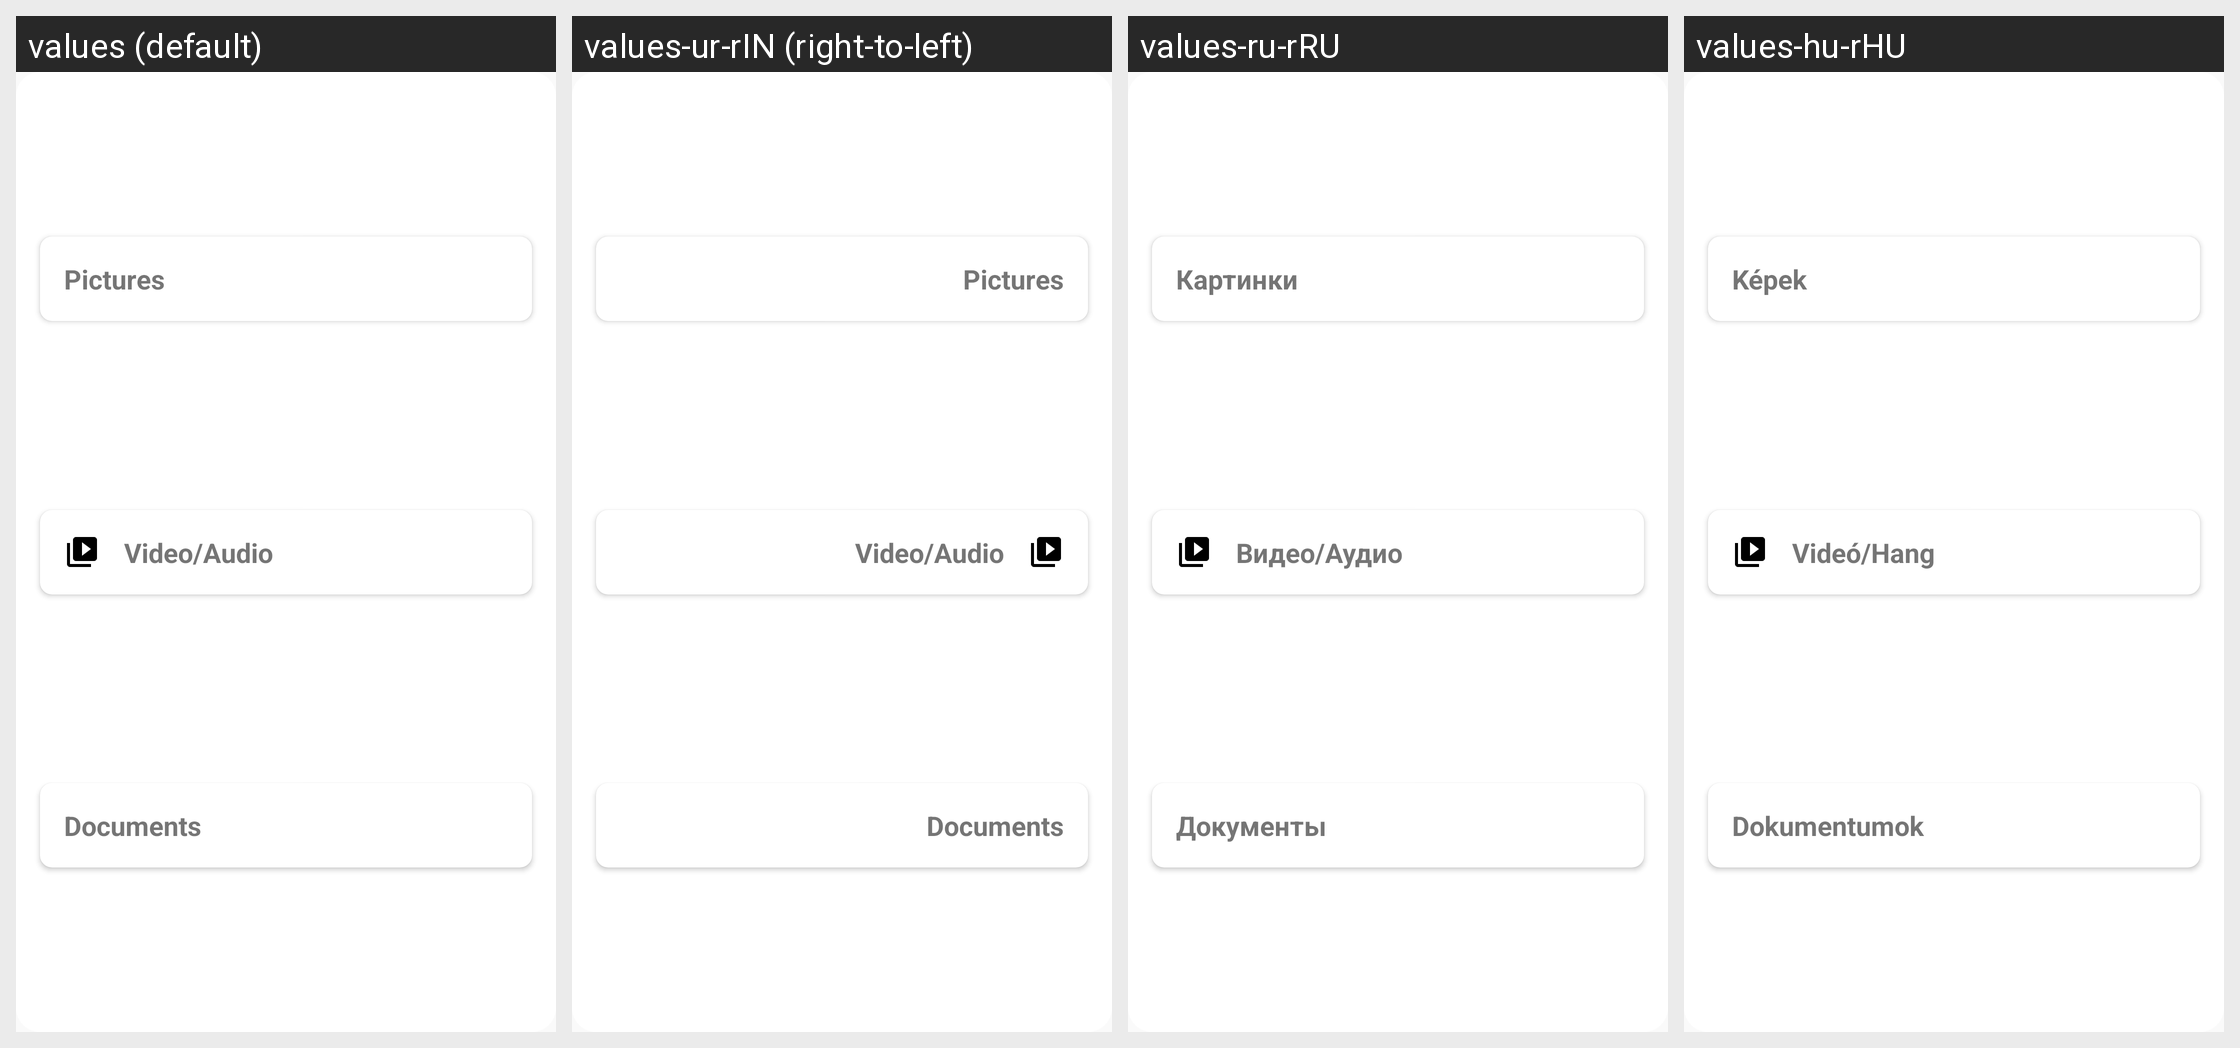

Strings drawn on this Android screen and how each of the app's shown locales translates them:
Android screen res/layout/type_selector_dialog.xml rendered under 4 locales, left to right: values (default), values-ur-rIN (right-to-left), values-ru-rRU, values-hu-rHU. Device: Nexus 5 (rendered at 1080×1920; each locale shown at half size, 540×960, under a caption strip naming it); theme Theme.App.
Other locales in the repository, not shown: values-af-rZA, values-ar, values-ar-rSA, values-bg-rBG, values-bn-rBD, values-ca-rES, values-cs-rCZ, values-de-rDE, values-el-rGR, values-en-rUS, values-es-rES, values-et, values-fi-rFI, values-fr-rFR, values-hi-rIN, values-hr-rHR, values-in-rID, values-it-rIT, values-ja-rJP, values-ko-rKR, values-mr-rIN, values-my-rMM, values-nl-rNL, values-no-rNO, values-pa-rIN, values-pl-rPL, values-pt, values-pt-rBR, values-pt-rPT, values-si-rLK, values-sv-rSE, values-sw-rKE, values-ta-rIN, values-te-rIN, values-tr-rTR, values-uk-rUA, values-ur-rPK, values-vi-rVN, values-zh-rCN, values-zh-rTW.
Strings drawn on this screen, with the default value and each locale's value (text and hints the layout hard-codes, and strings that could not be matched under every locale, appear in the picture but are not listed):

pictures
  values: Pictures
  values-ur-rIN: Pictures  [not translated; the default value is used]
  values-ru-rRU: Картинки
  values-hu-rHU: Képek

video_audio
  values: Video/Audio
  values-ur-rIN: Video/Audio  [not translated; the default value is used]
  values-ru-rRU: Видео/Аудио
  values-hu-rHU: Videó/Hang

documents
  values: Documents
  values-ur-rIN: Documents  [not translated; the default value is used]
  values-ru-rRU: Документы
  values-hu-rHU: Dokumentumok
